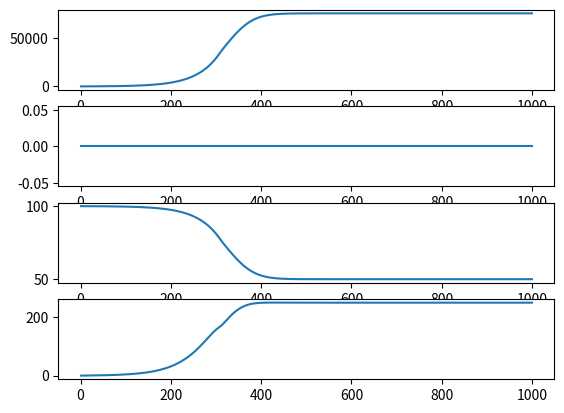

The matplotlib source for this figure:
from scipy.integrate import ode
import matplotlib.pyplot as plt


def state(_, y, commoner_birth_rate, elite_birth_rate, commoner_death_rate,
        elite_death_rate, nature_capacity, nature_regeneration, depletion, 
        commoner_comsumption, elite_consumption):
    return [
        commoner_birth_rate * y[0] - commoner_death_rate * y[0], 
        elite_birth_rate * y[1] - elite_death_rate * y[1],
        nature_regeneration * y[2] * (nature_capacity - y[2]) - depletion * y[0] * y[2],
        depletion * y[0] * y[2] - commoner_comsumption - elite_consumption 
    ]

class Society(object):

    def __init__(self, min_required_consumption, output_division, salary,
        commoner_population, elite_population, nature, nature_regeneration, 
        nature_capacity, depletion, wealth,
        commoner_birth_rate, elite_birth_rate,
        normal_death_rate, famine_death_rate, year):

        self.min_required_consumption = float(min_required_consumption)
        self.output_division = float(output_division)
        self.salary = float(salary)
        self.commoner_population = float(commoner_population)
        self.elite_population = float(elite_population)
        self.nature = float(nature)
        self.nature_regeneration = float(nature_regeneration)
        self.nature_capacity = float(nature_capacity)
        self.depletion = float(depletion)
        self.wealth = float(wealth)
        self.commoner_birth_rate = float(commoner_birth_rate)
        self.elite_birth_rate = float(elite_birth_rate)
        self.normal_death_rate = float(normal_death_rate)
        self.famine_death_rate = float(famine_death_rate)
        self.year = float(year)

        self._integrator = ode(state).set_integrator('dopri5')
        self._integrator.set_initial_value((self.commoner_population,
            self.elite_population, self.nature, self.wealth), self.year)

    @property
    def wealth_threshold(self):
        return (self.min_required_consumption * (self.commoner_population
            + self.output_division * self.elite_population))

    @property
    def commoner_comsumption(self):
        return min(1, self.wealth / self.wealth_threshold) \
            * self.salary * self.commoner_population

    @property
    def elite_consumption(self):
        if self.elite_population == 0:
            return 0
        else:
            return min(1, self.wealth / self.wealth_threshold) \
                * self.output_division * self.salary * self.elite_population

    @property
    def commoner_death_rate(self):
        return (self.normal_death_rate 
            + max(0, 1 - self.commoner_comsumption / (self.salary * self.commoner_population))
            * (self.famine_death_rate - self.normal_death_rate))
        
    @property
    def elite_death_rate(self):
        if self.elite_population == 0:
            return 0
        else:
            return (self.normal_death_rate 
                + max(0, 1 - self.elite_consumption / (self.salary * self.elite_population))
                * (self.famine_death_rate - self.normal_death_rate))

    def next(self):
        self._integrator.set_f_params(self.commoner_birth_rate,
            self.elite_birth_rate, self.commoner_death_rate,
            self.elite_death_rate, self.nature_capacity, self.nature_regeneration, self.depletion, 
            self.commoner_comsumption, self.elite_consumption)

        self._integrator.integrate(self._integrator.t + 1)
        (self.commoner_population, self.elite_population, self.nature, 
            self.wealth) = self._integrator.y
        self.year = self._integrator.t

        return [self.year, self.commoner_population, self.elite_population, self.nature, 
            self.wealth]
    
    def evolve(self, year_start=0, year_end=10):
        time = []
        commoner_population = []
        elite_population = []
        nature = []
        wealth = []

        for year in range(year_start, year_end):
            next_y, next_cp, next_ep, next_n, next_w = self.next()
            time.append(next_y)
            commoner_population.append(next_cp)
            elite_population.append(next_ep)
            nature.append(next_n)
            wealth.append(next_w)

        return time, commoner_population, elite_population, nature, wealth

soc = Society(5e-3, 1, 5e-4, 100, 0, 100, 1e-2, 100, 6.67e-6, 0, 3e-2, 3e-2, 1e-2, 7e-2, 0)
print(soc.wealth_threshold, soc.commoner_death_rate, soc.elite_death_rate, soc.commoner_death_rate, soc.elite_death_rate)
time, commoner_population, elite_population, nature, wealth = soc.evolve(0, 1000)

plt.subplot(411)
plt.plot(time, commoner_population)
plt.subplot(412)
plt.plot(time, elite_population)
plt.subplot(413)
plt.plot(time, nature)
plt.subplot(414)
plt.plot(time, wealth)
plt.show()
#for i, year in enumerate(time):
#    print year, commoner_population[i], elite_population[i], nature[i], wealth[i]  
#for i in range(10):
#    print soc.next()

#y0, t0 = [1.0, 1.0, 1.0, 1.0], 0



#r = ode(state).set_integrator('dopri5')
#r.set_initial_value(y0, t0)
#t1 = 10
#dt = 1
#while r.successful() and r.t < t1:
#    r.integrate(r.t+dt)
#    print("%g %s" % (r.t, r.y))


